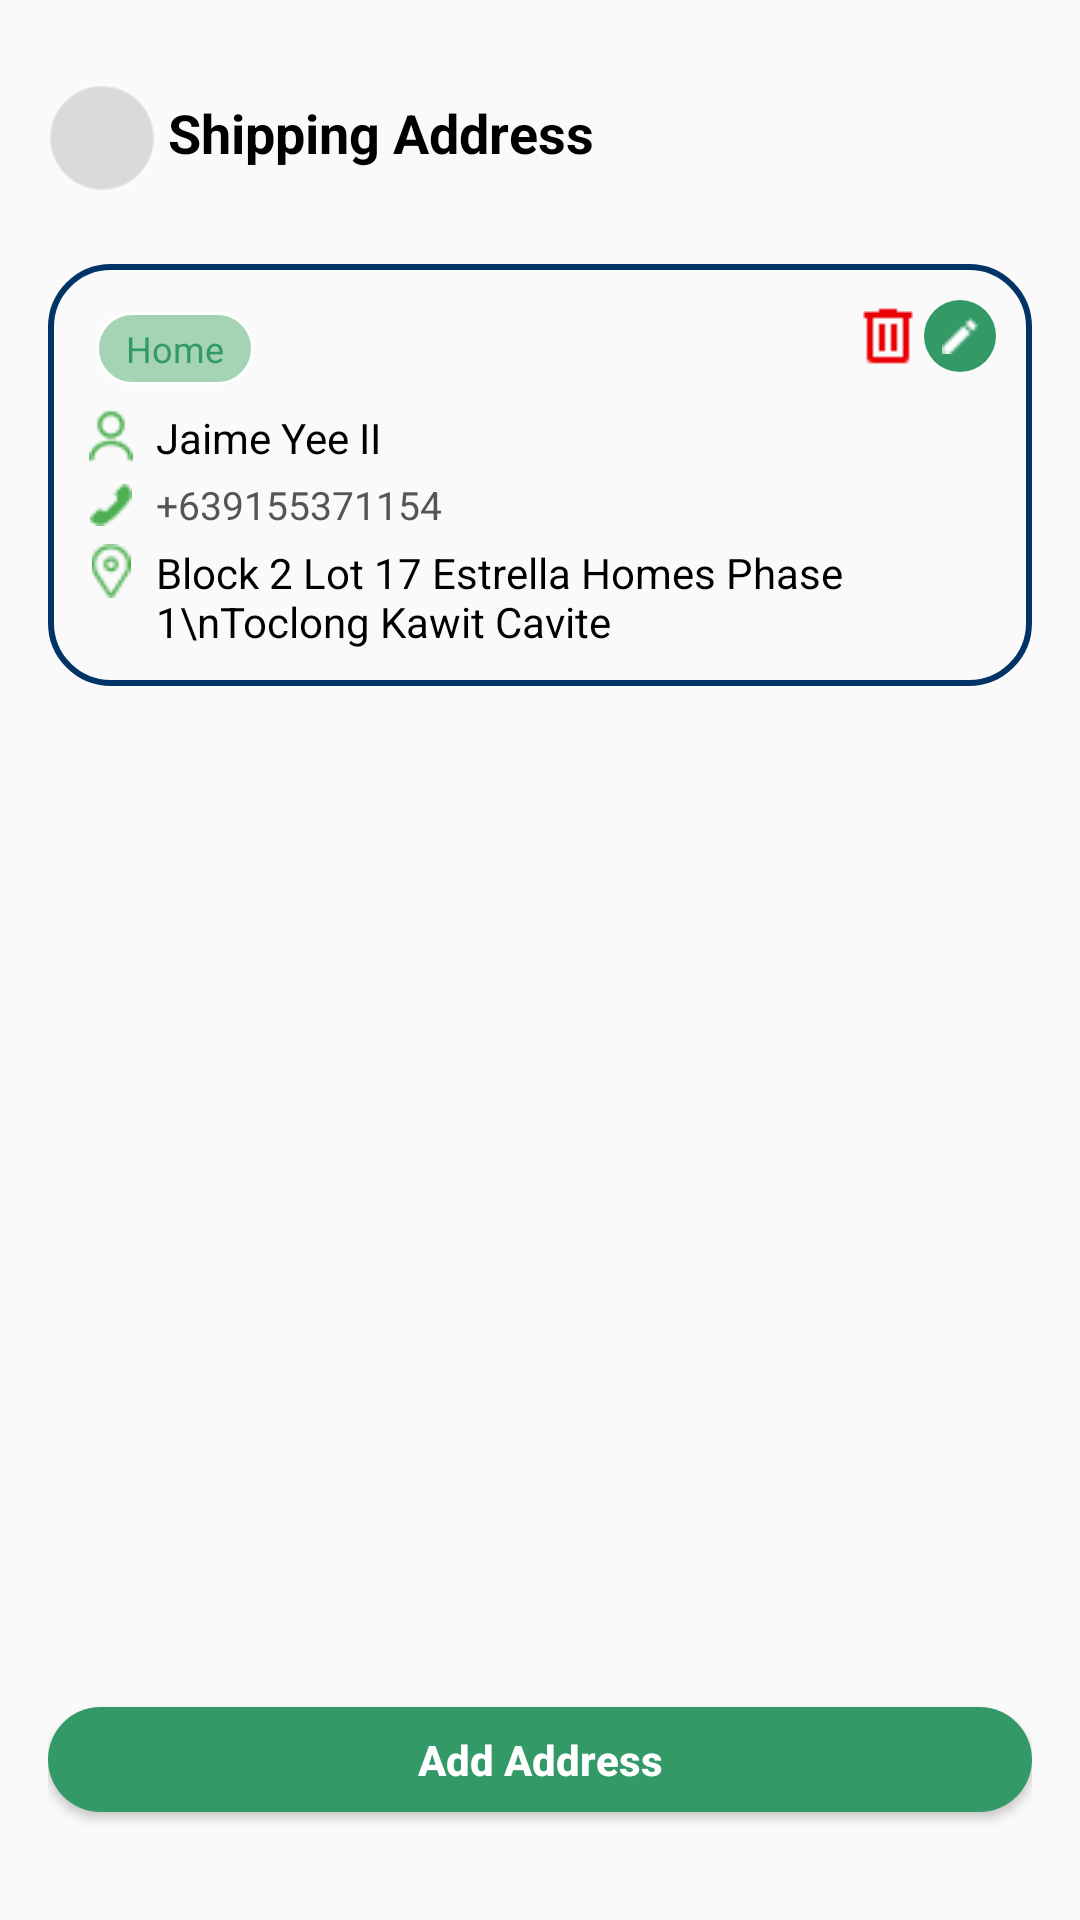

Produce the Android XML layout that renders to this screen, including the resource entries it uses.
<!-- AndroidManifest.xml: application theme Theme.BlockOneMobDev -->
<!-- res/layout/activity_shipping_address.xml -->
<?xml version="1.0" encoding="utf-8"?>
<androidx.constraintlayout.widget.ConstraintLayout
    xmlns:android="http://schemas.android.com/apk/res/android"
    xmlns:app="http://schemas.android.com/apk/res-auto"
    xmlns:tools="http://schemas.android.com/tools"
    android:layout_width="match_parent"
    android:layout_height="match_parent"
    android:padding="16dp"
    tools:context=".Shipping_Address">

    
    <ImageView
        android:id="@+id/imageView3"
        android:layout_width="36dp"
        android:layout_height="36dp"
        android:layout_marginTop="12dp"
        android:background="@drawable/white_bg_two"
        android:contentDescription="Arrow Back"
        android:padding="6dp"
        android:scaleType="centerInside"
        android:src="@drawable/ic_arrow_back"
        app:layout_constraintStart_toStartOf="parent"
        app:layout_constraintTop_toTopOf="parent"
        app:tint="#333333" />

    
    <TextView
        android:id="@+id/shipping_title"
        android:layout_width="wrap_content"
        android:layout_height="wrap_content"
        android:layout_marginStart="4dp"
        android:layout_marginTop="16dp"
        android:text="Shipping Address"
        android:textColor="@color/black"
        android:textSize="18sp"
        android:textStyle="bold"
        app:layout_constraintStart_toEndOf="@+id/imageView3"
        app:layout_constraintTop_toTopOf="parent" />

    
    <androidx.constraintlayout.widget.ConstraintLayout
        android:id="@+id/address_card"
        android:layout_width="0dp"
        android:layout_height="wrap_content"
        android:layout_marginTop="24dp"
        android:background="@drawable/address_outline"
        android:padding="12dp"
        app:layout_constraintTop_toBottomOf="@id/imageView3"
        app:layout_constraintStart_toStartOf="parent"
        app:layout_constraintEnd_toEndOf="parent">

        <TextView
            android:id="@+id/home_label"
            android:layout_width="wrap_content"
            android:layout_height="wrap_content"
            android:layout_marginStart="4dp"
            android:layout_marginTop="4dp"
            android:background="@drawable/bg_home"
            android:paddingHorizontal="10dp"
            android:paddingVertical="4dp"
            android:text="Home"
            android:textColor="#339967"
            android:textSize="12sp"
            app:layout_constraintStart_toStartOf="parent"
            app:layout_constraintTop_toTopOf="parent" />

        <ImageView
            android:id="@+id/edit_icon"
            android:layout_width="24dp"
            android:layout_height="24dp"
            android:src="@drawable/ic_pen"
            android:scaleType="centerInside"
            android:background="@drawable/bg_green"
            android:contentDescription="Delete"
            app:layout_constraintTop_toTopOf="parent"
            app:layout_constraintEnd_toEndOf="parent" />

        <ImageView
            android:id="@+id/delete_ic"
            android:layout_width="24dp"
            android:layout_height="24dp"
            android:src="@drawable/ic_delete"
            app:tint="#E90004"
            android:contentDescription="Edit"
            app:layout_constraintTop_toTopOf="parent"
            app:layout_constraintEnd_toStartOf="@id/edit_icon"/>

        <LinearLayout
            android:id="@+id/name_row"
            android:layout_width="0dp"
            android:layout_height="wrap_content"
            android:orientation="horizontal"
            app:layout_constraintTop_toBottomOf="@id/home_label"
            app:layout_constraintStart_toStartOf="parent"
            app:layout_constraintEnd_toEndOf="parent"
            android:layout_marginTop="8dp">

            <ImageView
                android:layout_width="18dp"
                android:layout_height="18dp"
                android:src="@drawable/ic_user"
                app:tint="#4CAF50" />

            <TextView
                android:id="@+id/fullNameLabel"
                android:layout_width="wrap_content"
                android:layout_height="wrap_content"
                android:text="Jaime Yee II"
                android:textColor="#000000"
                android:textSize="14sp"
                android:layout_marginStart="6dp" />
        </LinearLayout>

        <LinearLayout
            android:id="@+id/phone_row"
            android:layout_width="0dp"
            android:layout_height="wrap_content"
            android:orientation="horizontal"
            app:layout_constraintTop_toBottomOf="@id/name_row"
            app:layout_constraintStart_toStartOf="parent"
            app:layout_constraintEnd_toEndOf="parent"
            android:layout_marginTop="4dp">

            <ImageView
                android:layout_width="18dp"
                android:layout_height="18dp"
                android:src="@drawable/icon_phone"
                android:scaleType="centerInside"
                app:tint="#4CAF50" />

            <TextView
                android:id="@+id/phoneNumber"
                android:layout_width="wrap_content"
                android:layout_height="wrap_content"
                android:text="+639155371154"
                android:textColor="#555555"
                android:textSize="13sp"
                android:layout_marginStart="6dp" />
        </LinearLayout>

        <LinearLayout
            android:id="@+id/address_row"
            android:layout_width="0dp"
            android:layout_height="wrap_content"
            android:orientation="horizontal"
            app:layout_constraintTop_toBottomOf="@id/phone_row"
            app:layout_constraintStart_toStartOf="parent"
            app:layout_constraintEnd_toEndOf="parent"
            android:layout_marginTop="4dp">

            <ImageView
                android:layout_width="18dp"
                android:layout_height="18dp"
                android:src="@drawable/ic_loc"
                app:tint="#4CAF50" />

            <TextView
                android:id="@+id/address"
                android:layout_width="0dp"
                android:layout_height="wrap_content"
                android:layout_marginStart="6dp"
                android:text="Block 2 Lot 17 Estrella Homes Phase 1\nToclong Kawit Cavite"
                android:textColor="@color/black"
                android:textSize="14sp"
                android:layout_weight="1" />
        </LinearLayout>

    </androidx.constraintlayout.widget.ConstraintLayout>

    <Button
        android:layout_width="match_parent"
        android:layout_height="35dp"
        android:layout_marginBottom="20dp"
        android:text="Add Address"
        android:textAllCaps="false"
        android:textStyle="bold"
        android:textColor="@color/white"
        android:background="@drawable/green_button_bg"
        app:layout_constraintBottom_toBottomOf="parent"
        app:layout_constraintEnd_toEndOf="parent"
        app:layout_constraintHorizontal_bias="0.0"
        app:layout_constraintStart_toStartOf="parent" />

</androidx.constraintlayout.widget.ConstraintLayout>
<!-- resources referenced by this layout -->
<resources>
  <color name="black">#FF000000</color>
  <color name="white">#FFFFFFFF</color>
  <!-- drawable address_outline (drawable) -->
  <shape xmlns:android="http://schemas.android.com/apk/res/android">
      <stroke android:width="2dp" android:color="#003466"/>
      <corners android:radius="20dp"/>
  </shape>
  <!-- drawable bg_green (drawable) -->
  <?xml version="1.0" encoding="utf-8"?>
  <shape xmlns:android="http://schemas.android.com/apk/res/android"
      android:shape="oval">
      <solid android:color="#339967"/>
      <corners android:radius="50dp"/>
  
  </shape>
  <!-- drawable bg_home (drawable) -->
  <?xml version="1.0" encoding="utf-8"?>
  <selector xmlns:android="http://schemas.android.com/apk/res/android">
      <item>
          <shape android:shape="rectangle">
              
              <solid android:color="#A4D4B4" /> 
  
              
              <stroke android:width="1dp" android:color="#FFFFFF" />
  
              
              <corners android:radius="15dp" />
          </shape>
      </item>
  </selector>
  <!-- drawable green_button_bg (drawable) -->
  <?xml version="1.0" encoding="utf-8"?>
  <shape xmlns:android="http://schemas.android.com/apk/res/android"
      android:shape="rectangle">
      <solid android:color="#339967" />  
      <corners android:radius="18dp" />
      <padding
          android:left="12dp"
          android:top="2dp"
          android:right="12dp"
          android:bottom="2dp" />
  </shape>
  <!-- drawable ic_delete: png bitmap (drawable, 226 bytes) -->
  <!-- drawable ic_loc: png bitmap (drawable, 493 bytes) -->
  <!-- drawable ic_pen: png bitmap (drawable, 209 bytes) -->
  <!-- drawable ic_user: png bitmap (drawable, 502 bytes) -->
  <!-- drawable icon_phone: png bitmap (drawable, 335 bytes) -->
  <!-- drawable white_bg_two (drawable) -->
  <?xml version="1.0" encoding="utf-8"?>
  <selector xmlns:android="http://schemas.android.com/apk/res/android">
      <item>
          <shape android:shape="rectangle">
              
              <solid android:color="#66AAAAAA" /> 
  
              
              <stroke android:width="1dp" android:color="#80FFFFFF" />
  
              
              <corners android:radius="20dp" />
          </shape>
      </item>
  </selector>
  <style name="Theme.BlockOneMobDev" parent="Base.Theme.BlockOneMobDev" />
  <style name="Base.Theme.BlockOneMobDev" parent="Theme.AppCompat.DayNight.NoActionBar">
          
          
      </style>
</resources>
